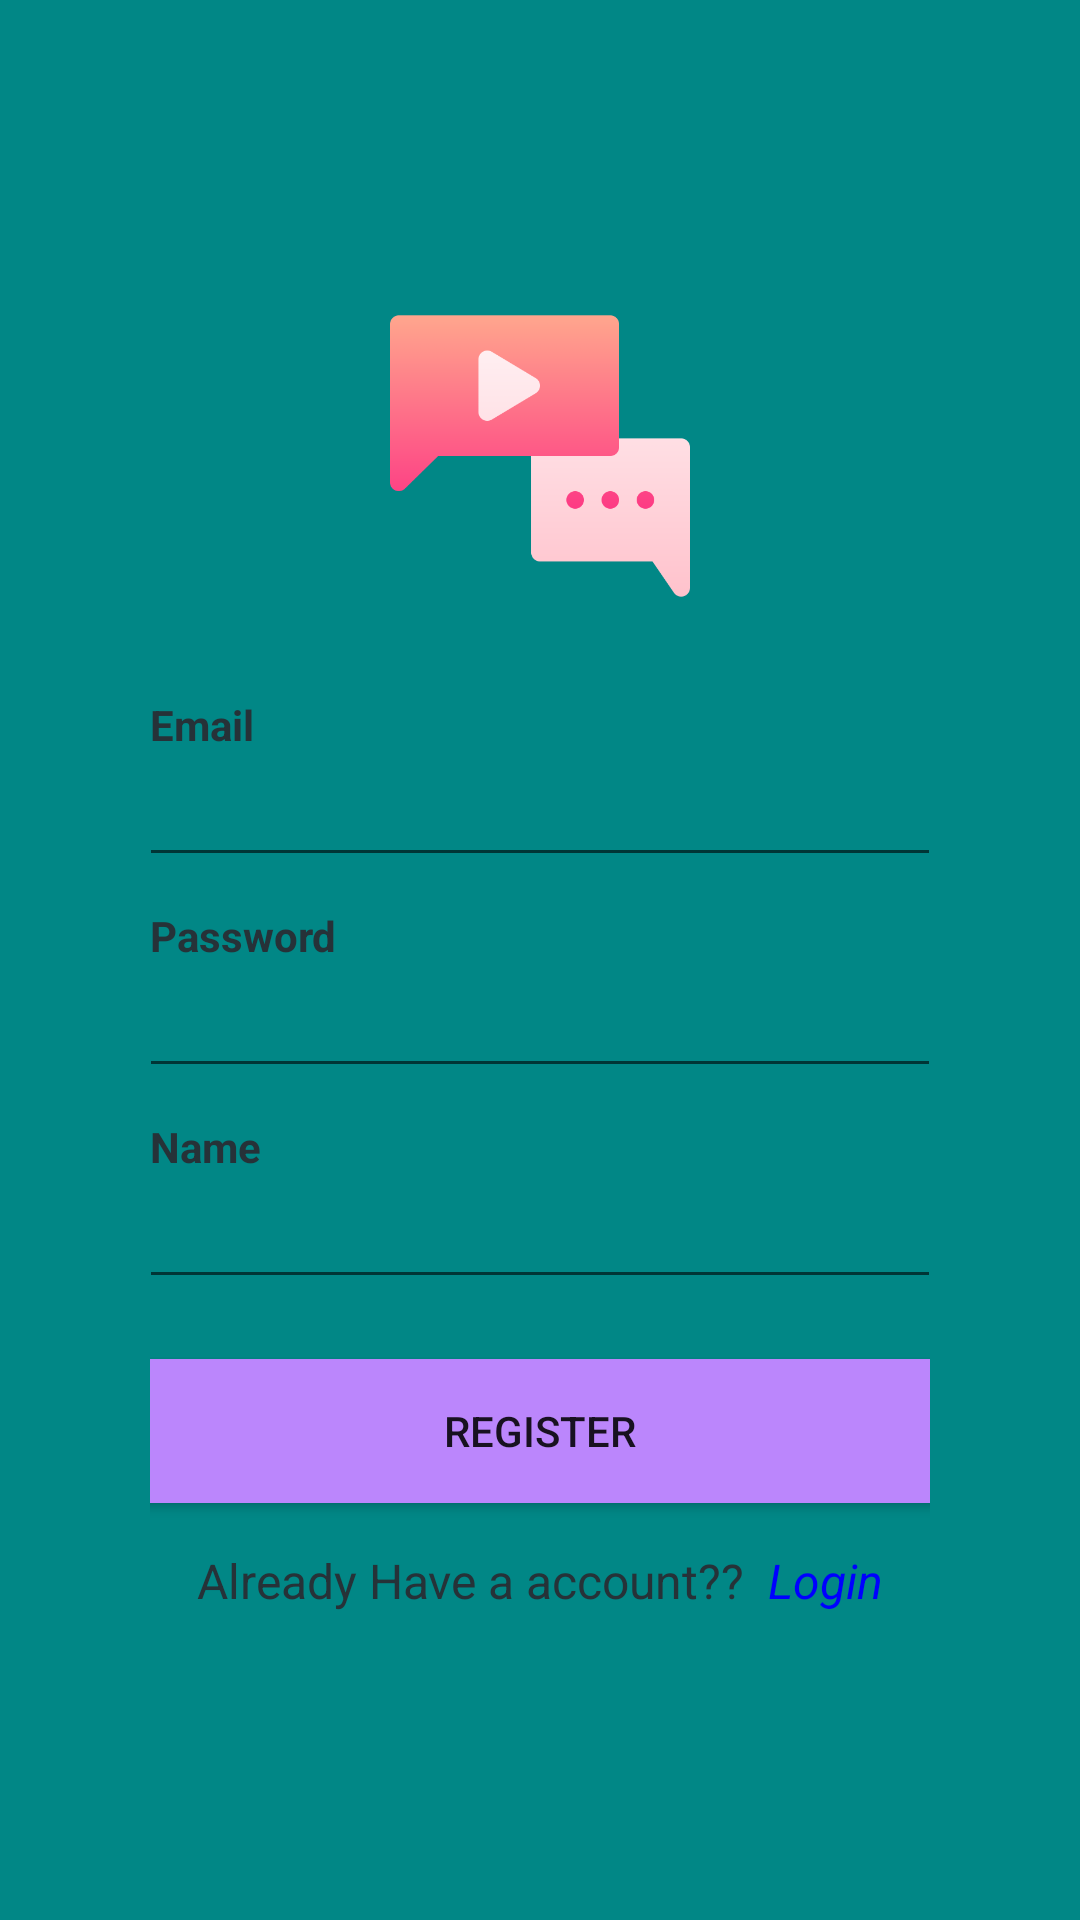

Layout XML and referenced resources for this Android screen:
<!-- AndroidManifest.xml: application theme Theme.HOMIE -->
<!-- res/layout/activity_register.xml -->
<?xml version="1.0" encoding="utf-8"?>
<LinearLayout xmlns:android="http://schemas.android.com/apk/res/android"
    xmlns:app="http://schemas.android.com/apk/res-auto"
    xmlns:tools="http://schemas.android.com/tools"
    android:layout_width="match_parent"
    android:layout_height="match_parent"
    android:background="@color/teal_700"
    android:paddingStart="35dp"
    android:paddingEnd="35dp"
    android:orientation="vertical"
    tools:context=".MainActivity">

    <RelativeLayout
        android:layout_width="match_parent"
        android:layout_height="match_parent">

        <LinearLayout
            android:layout_width="match_parent"
            android:layout_height="wrap_content"
            android:orientation="vertical"
            android:padding="15dp"
            android:layout_centerVertical="true"
            android:layout_alignParentStart="true">

            <ImageView
                android:layout_width="100dp"
                android:layout_height="100dp"
                android:layout_gravity="center"
                android:src="@drawable/chat"
                >
            </ImageView>

            <View
                android:layout_width="match_parent"
                android:layout_height="30dp" />

            <TextView
                android:layout_width="wrap_content"
                android:layout_height="wrap_content"
                android:text="Email"
                android:textAppearance="@style/TextAppearance.AppCompat.Small"
                android:textColor="@color/blue_gray_500"
                android:textStyle="bold"
                />
            <com.google.android.material.textfield.TextInputEditText
                android:layout_width="match_parent"
                android:layout_height="wrap_content"
                android:layout_marginLeft="-4dp"
                android:layout_marginRight="-4dp"
                android:maxLength="50"
                android:maxLines="1"
                android:id="@+id/email_ed_register"
                android:singleLine="true"
                android:textColor="@color/blue_gray_500"
                />
            <View
                android:layout_width="match_parent"
                android:layout_height="10dp"
                />

            <TextView
                android:layout_width="wrap_content"
                android:layout_height="wrap_content"
                android:text="Password"
                android:textColor="@color/blue_gray_500"
                android:textAppearance="@style/TextAppearance.AppCompat.Small"
                android:textStyle="bold"
                />
            <com.google.android.material.textfield.TextInputEditText
                android:layout_width="match_parent"
                android:layout_height="wrap_content"
                android:layout_marginLeft="-4dp"
                android:layout_marginRight="-4dp"
                android:maxLength="50"
                android:maxLines="1"
                android:id="@+id/password_ed_register"
                android:singleLine="true"
                android:textColor="@color/blue_gray_500"
                android:inputType="textPassword"
                />
            <View
                android:layout_width="match_parent"
                android:layout_height="10dp"
                />
            <TextView
                android:layout_width="wrap_content"
                android:layout_height="wrap_content"
                android:text="Name"
                android:textColor="@color/blue_gray_500"
                android:textAppearance="@style/TextAppearance.AppCompat.Small"
                android:textStyle="bold"
                />
            <com.google.android.material.textfield.TextInputEditText
                android:layout_width="match_parent"
                android:layout_height="wrap_content"
                android:layout_marginLeft="-4dp"
                android:layout_marginRight="-4dp"
                android:maxLength="50"
                android:maxLines="1"
                android:id="@+id/name_ed_register"
                android:singleLine="true"
                android:textColor="@color/blue_gray_500"
                android:inputType="text"
                />
            <View
                android:layout_width="match_parent"
                android:layout_height="10dp"
                />

            <View
                android:layout_width="match_parent"
                android:layout_height="10dp"
                />
            <Button
                android:layout_width="match_parent"
                android:layout_height="wrap_content"
                android:layout_marginLeft="-4dp"
                android:layout_marginRight="-4dp"
                android:background="@color/purple_200"
                android:text="Register"
                android:id="@+id/btnRegister"
              />
            <View
                android:layout_width="match_parent"
                android:layout_height="10dp"
                />
            <LinearLayout
                android:layout_width="match_parent"
                android:layout_height="wrap_content"
                android:layout_marginTop="5dp"
                android:layout_gravity="center"
                android:gravity="center"
                android:orientation="horizontal"
                >
                <TextView
                    android:layout_width="wrap_content"
                    android:layout_height="wrap_content"
                    android:text="Already Have a account??"
                    android:textAppearance="@style/TextAppearance.AppCompat.Subhead"
                    android:textColor="@color/blue_gray_500"
                    />
                <TextView
                    android:layout_width="wrap_content"
                    android:layout_height="wrap_content"
                    android:text="  Login"
                    android:id="@+id/gotoLogin"
                    android:textAppearance="@style/TextAppearance.AppCompat.Subhead"
                    android:textColor="@color/blue"
                    android:textStyle="italic"

                    />
            </LinearLayout>
        </LinearLayout>
        <ProgressBar
            android:layout_width="wrap_content"
            android:layout_height="wrap_content"
            android:layout_centerInParent="true"
            android:indeterminate="true"
            android:indeterminateTint="@color/white"
            android:visibility="gone"
            android:id="@+id/progressBarRegister"
            />

    </RelativeLayout>

</LinearLayout>
<!-- resources referenced by this layout -->
<resources>
  <color name="blue">#0000ff</color>
  <color name="blue_gray_500">#263238</color>
  <color name="purple_200">#FFBB86FC</color>
  <color name="teal_700">#FF018786</color>
  <color name="white">#FFFFFFFF</color>
  <!-- drawable chat: png bitmap (drawable-v24, 7943 bytes) -->
  <style name="Theme.HOMIE" parent="Theme.MaterialComponents.DayNight.DarkActionBar">
          
          <item name="colorPrimary">@color/purple_500</item>
          <item name="colorPrimaryVariant">@color/purple_700</item>
          <item name="colorOnPrimary">@color/white</item>
          
          <item name="colorSecondary">@color/teal_200</item>
          <item name="colorSecondaryVariant">@color/teal_700</item>
          <item name="colorOnSecondary">@color/black</item>
          
          <item name="android:statusBarColor" tools:targetApi="l">?attr/colorPrimaryVariant</item>
          
      </style>
  <color name="purple_500">#FF6200EE</color>
  <color name="purple_700">#FF3700B3</color>
  <color name="teal_200">#FF03DAC5</color>
  <color name="black">#FF000000</color>
</resources>
